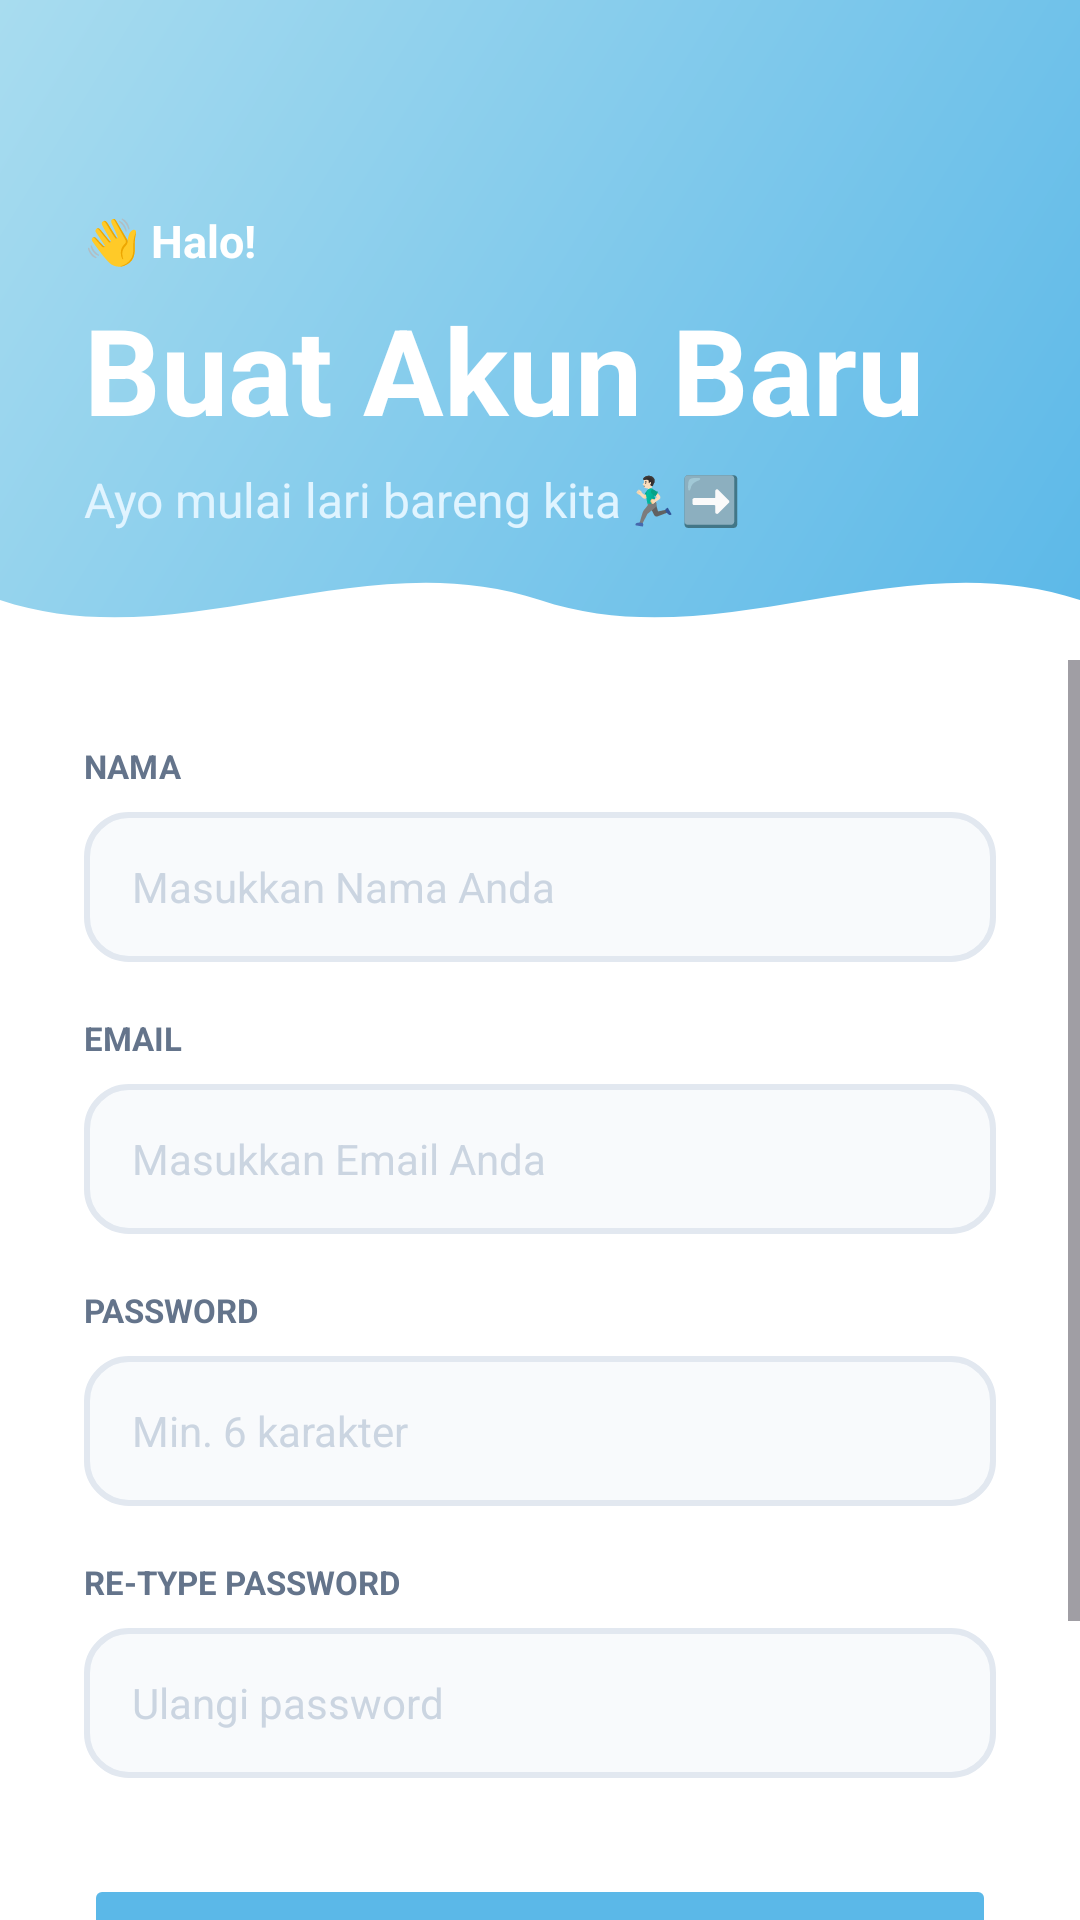

Android layout source for this screen:
<!-- AndroidManifest.xml: application theme Theme.Inheal -->
<!-- res/layout/fragment_register.xml -->
<?xml version="1.0" encoding="utf-8"?>
<LinearLayout xmlns:android="http://schemas.android.com/apk/res/android"
    xmlns:tools="http://schemas.android.com/tools"
    android:layout_width="match_parent"
    android:layout_height="match_parent"
    android:background="#FFFFFF"
    android:orientation="vertical">

    
    <FrameLayout
        android:layout_width="match_parent"
        android:layout_height="220dp">

        <LinearLayout
            android:layout_width="match_parent"
            android:layout_height="match_parent"
            android:orientation="vertical"
            android:background="@drawable/bg_gradient_top"
            android:paddingStart="28dp"
            android:paddingEnd="28dp"
            android:paddingTop="70dp"
            android:paddingBottom="28dp"
            android:gravity="top"
            tools:ignore="RtlSymmetry">

            <TextView
                android:layout_width="wrap_content"
                android:layout_height="wrap_content"
                android:text="@string/halo_wave"
                android:textSize="15sp"
                android:textStyle="bold"
                android:textColor="#FFFFFF"
                android:layout_marginBottom="6dp" />
            <TextView
                android:layout_width="wrap_content"
                android:layout_height="wrap_content"
                android:layout_marginBottom="6dp"
                android:text="@string/buat_akun_baru"
                android:textColor="#FFFFFF"
                android:textSize="40sp"
                android:textStyle="bold" />

            <TextView
                android:layout_width="wrap_content"
                android:layout_height="wrap_content"
                android:text="@string/ayo_mulai_lari_bareng"
                android:textSize="16sp"
                android:textColor="#E0F4FF" />

        </LinearLayout>

        
        <ImageView
            android:layout_width="match_parent"
            android:layout_height="40dp"
            android:layout_gravity="bottom"
            android:scaleType="fitXY"
            android:src="@drawable/wave_header"
            android:contentDescription="@null" />

    </FrameLayout>

    
    <ScrollView
        android:layout_width="match_parent"
        android:layout_height="0dp"
        android:layout_weight="1"
        android:fillViewport="true">

        <LinearLayout
            android:layout_width="match_parent"
            android:layout_height="wrap_content"
            android:orientation="vertical"
            android:padding="28dp">

            
            <TextView
                android:layout_width="match_parent"
                android:layout_height="wrap_content"
                android:layout_marginBottom="8dp"
                android:text="@string/nama_label"
                android:textColor="#64748B"
                android:textSize="11sp"
                android:textStyle="bold" />

            <EditText
                android:id="@+id/edt_nama"
                android:layout_width="match_parent"
                android:layout_height="50dp"
                android:layout_marginBottom="18dp"
                android:background="@drawable/bg_input"
                android:hint="@string/masukkan_nama_anda"
                android:inputType="textPersonName"
                android:lines="1"
                android:paddingStart="16dp"
                android:paddingEnd="16dp"
                android:textColor="#0F172A"
                android:textColorHint="#CBD5E1"
                android:textSize="14sp"
                android:importantForAutofill="no" />

            
            <TextView
                android:layout_width="match_parent"
                android:layout_height="wrap_content"
                android:layout_marginBottom="8dp"
                android:text="@string/email_label"
                android:textColor="#64748B"
                android:textSize="11sp"
                android:textStyle="bold" />

            <EditText
                android:id="@+id/edt_email"
                android:layout_width="match_parent"
                android:layout_height="50dp"
                android:layout_marginBottom="18dp"
                android:background="@drawable/bg_input"
                android:hint="@string/masukkan_email_anda"
                android:inputType="textEmailAddress"
                android:lines="1"
                android:paddingStart="16dp"
                android:paddingEnd="16dp"
                android:textColor="#0F172A"
                android:textColorHint="#CBD5E1"
                android:textSize="14sp"
                android:importantForAutofill="no" />

            
            <TextView
                android:layout_width="match_parent"
                android:layout_height="wrap_content"
                android:layout_marginBottom="8dp"
                android:text="@string/password_label"
                android:textColor="#64748B"
                android:textSize="11sp"
                android:textStyle="bold" />

            <EditText
                android:id="@+id/edt_password"
                android:layout_width="match_parent"
                android:layout_height="50dp"
                android:layout_marginBottom="18dp"
                android:background="@drawable/bg_input"
                android:hint="@string/min_6_karakter"
                android:inputType="textPassword"
                android:lines="1"
                android:paddingStart="16dp"
                android:paddingEnd="16dp"
                android:textColor="#0F172A"
                android:textColorHint="#CBD5E1"
                android:textSize="14sp"
                android:importantForAutofill="no" />

            
            <TextView
                android:layout_width="match_parent"
                android:layout_height="wrap_content"
                android:layout_marginBottom="8dp"
                android:text="RE-TYPE PASSWORD"
                android:textColor="#64748B"
                android:textSize="11sp"
                android:textStyle="bold" />

            <EditText
                android:id="@+id/edt_repassword"
                android:layout_width="match_parent"
                android:layout_height="50dp"
                android:layout_marginBottom="32dp"
                android:background="@drawable/bg_input"
                android:hint="Ulangi password"
                android:inputType="textPassword"
                android:lines="1"
                android:paddingStart="16dp"
                android:paddingEnd="16dp"
                android:textColor="#0F172A"
                android:textColorHint="#CBD5E1"
                android:textSize="14sp"
                android:importantForAutofill="no" />

            
            <Button
                android:id="@+id/btn_sign_up"
                android:layout_width="match_parent"
                android:layout_height="52dp"
                android:layout_marginBottom="18dp"
                android:backgroundTint="#5BB8E8"
                android:stateListAnimator="@null"
                android:text="@string/sign_up"
                android:textColor="#FFFFFF"
                android:textSize="15sp"
                android:textStyle="bold" />

            
            <TextView
                android:id="@+id/tv_login"
                android:layout_width="match_parent"
                android:layout_height="wrap_content"
                android:minHeight="48dp"
                android:padding="8dp"
                android:text="@string/udah_punya_akun_login_aja"
                android:textSize="13sp"
                android:textColor="#94A3B8"
                android:gravity="center"
                android:clickable="true"
                android:focusable="true" />

        </LinearLayout>
    </ScrollView>

</LinearLayout>
<!-- resources referenced by this layout -->
<resources>
  <!-- drawable bg_gradient_top (drawable) -->
  <?xml version="1.0" encoding="utf-8"?>
  <shape xmlns:android="http://schemas.android.com/apk/res/android"
      android:shape="rectangle">
  
      <gradient
          android:startColor="#5BB8E8"
          android:endColor="#A8DCEF"
          android:angle="135" />
  
  </shape>
  <!-- drawable bg_input (drawable) -->
  <?xml version="1.0" encoding="utf-8"?>
  <shape xmlns:android="http://schemas.android.com/apk/res/android"
      android:shape="rectangle">
  
      <solid android:color="#F8FAFC" />
  
      <stroke
          android:width="2dp"
          android:color="#E2E8F0" />
  
      <corners android:radius="14dp" />
  
  </shape>
  <!-- drawable wave_header (drawable) -->
  <vector xmlns:android="http://schemas.android.com/apk/res/android"
      android:width="360dp"
      android:height="40dp"
      android:viewportWidth="360"
      android:viewportHeight="40">
  
      <path
          android:fillColor="#FFFFFF"
          android:pathData="M0,20 C60,40 120,0 180,20 C240,40 300,0 360,20 L360,40 L0,40 Z" />
  
  </vector>
  <string name="ayo_mulai_lari_bareng">Ayo mulai lari bareng kita🏃🏻‍♂️‍➡️ </string>
  <string name="buat_akun_baru">Buat Akun Baru</string>
  <string name="email_label">EMAIL</string>
  <string name="halo_wave">👋 Halo!</string>
  <string name="masukkan_email_anda">Masukkan Email Anda</string>
  <string name="masukkan_nama_anda">Masukkan Nama Anda</string>
  <string name="min_6_karakter">Min. 6 karakter</string>
  <string name="nama_label">NAMA</string>
  <string name="password_label">PASSWORD</string>
  <string name="sign_up">Sign Up</string>
  <string name="udah_punya_akun_login_aja">Udah punya akun? Login aja</string>
  <style name="Theme.Inheal" parent="Base.Theme.Inheal" />
  <style name="Base.Theme.Inheal" parent="Theme.Material3.DayNight.NoActionBar">
          
          
      </style>
</resources>
